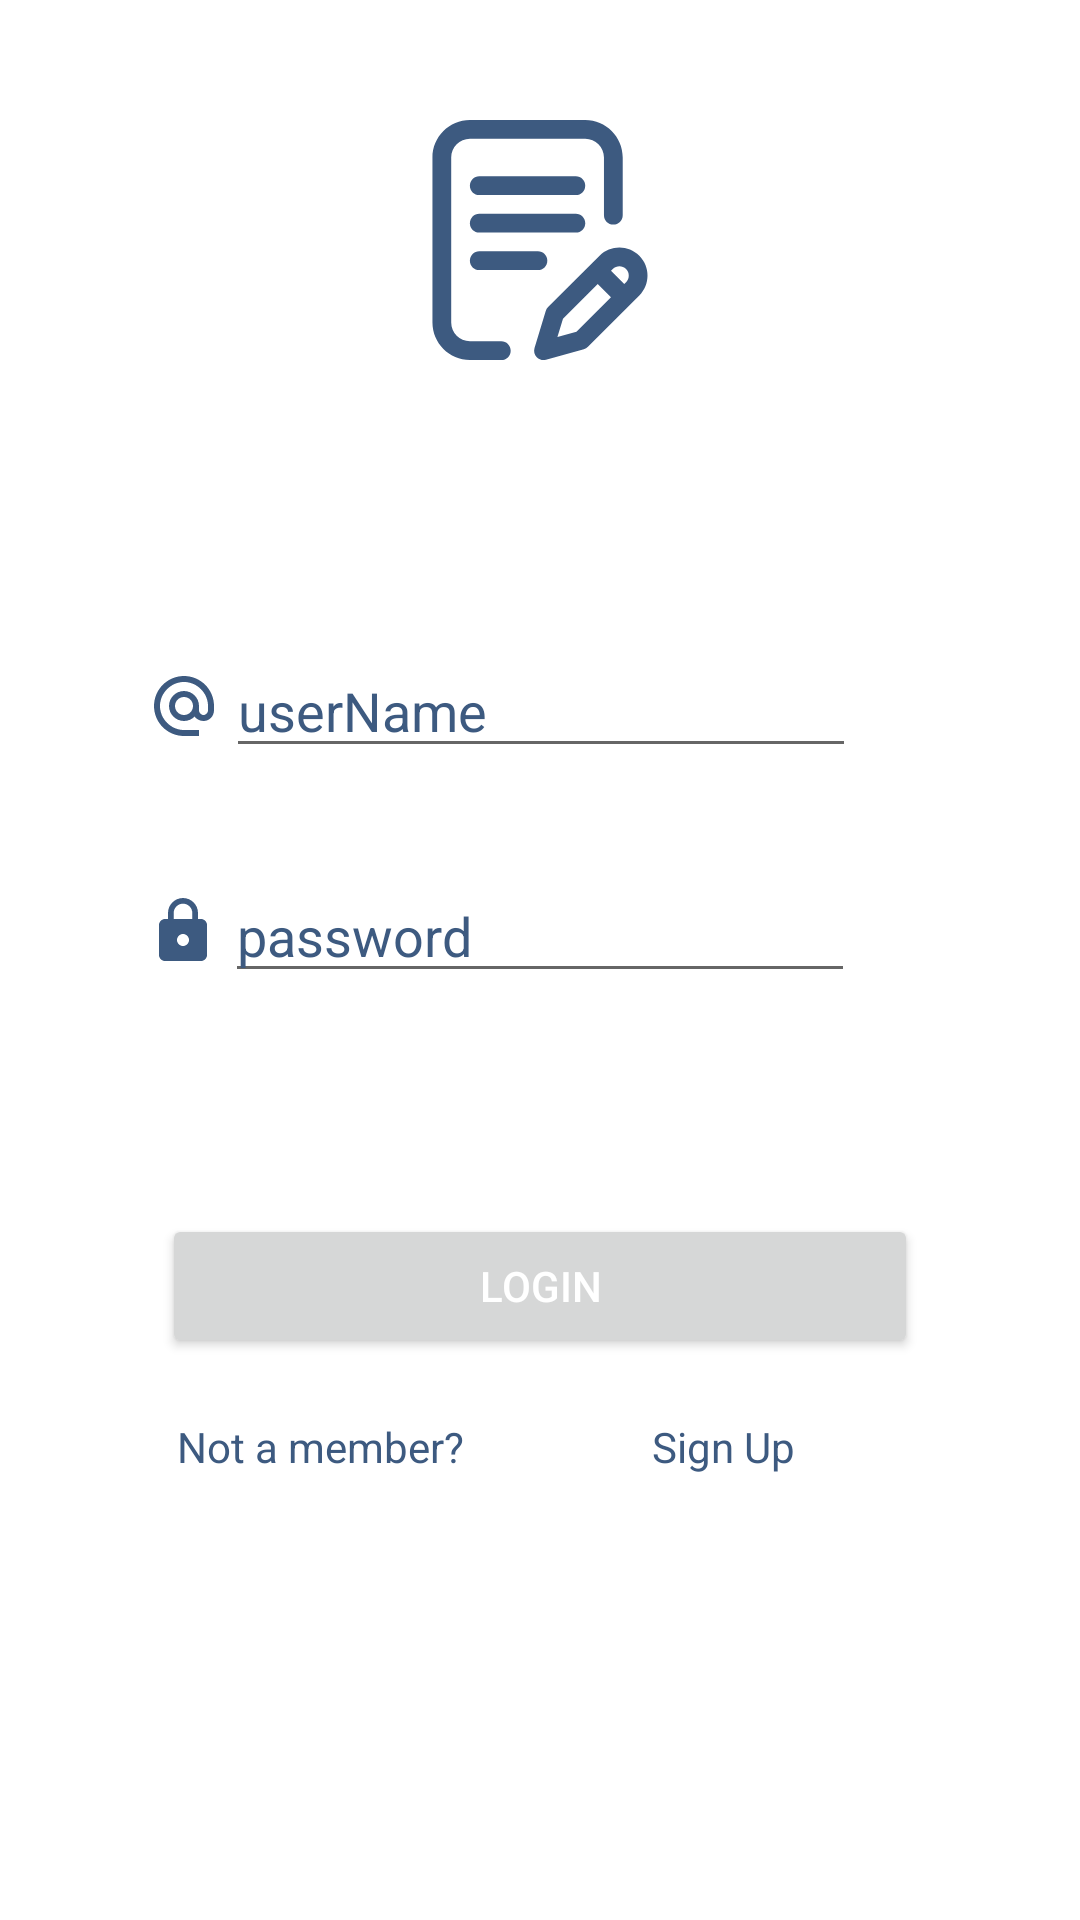

Here is an Android app screen rendered from its layout file. Give the layout XML and the strings, colors and styles it references.
<!-- AndroidManifest.xml: application theme Theme.Notes -->
<!-- res/layout/login_fragment.xml -->
<?xml version="1.0" encoding="utf-8"?>
<androidx.constraintlayout.widget.ConstraintLayout xmlns:android="http://schemas.android.com/apk/res/android"
    xmlns:app="http://schemas.android.com/apk/res-auto"
    android:layout_width="match_parent"
    android:layout_height="match_parent">

    <EditText
        android:id="@+id/editTextEmailAddress"
        android:layout_width="wrap_content"
        android:layout_height="wrap_content"
        android:ems="10"
        android:hint="@string/username"
        android:inputType="textEmailAddress"
        android:textColor="@color/blue_500"
        android:textColorHint="@color/blue_500"
        app:layout_constraintBottom_toTopOf="@+id/guideline"
        app:layout_constraintEnd_toStartOf="@+id/guideline9"
        app:layout_constraintHorizontal_bias="0.51"
        app:layout_constraintStart_toStartOf="@+id/guideline8" />


    <EditText
        android:id="@+id/editTextPassword"
        android:layout_width="wrap_content"
        android:layout_height="wrap_content"
        android:ems="10"
        android:hint="@string/password"
        android:inputType="textPassword"
        android:textColor="@color/blue_500"
        android:textColorHint="@color/blue_500"
        app:layout_constraintBottom_toTopOf="@+id/guideline2"
        app:layout_constraintEnd_toStartOf="@+id/guideline9"
        app:layout_constraintStart_toStartOf="@+id/guideline8"
        app:layout_constraintTop_toTopOf="@+id/guideline" />

    <androidx.constraintlayout.widget.Guideline
        android:id="@+id/guideline"
        android:layout_width="wrap_content"
        android:layout_height="wrap_content"
        android:orientation="horizontal"
        app:layout_constraintGuide_percent="0.4" />

    <androidx.constraintlayout.widget.Guideline
        android:id="@+id/guideline2"
        android:layout_width="wrap_content"
        android:layout_height="wrap_content"
        android:orientation="horizontal"
        app:layout_constraintGuide_percent="0.57" />

    <Button
        android:id="@+id/login_button"
        android:layout_width="0dp"
        android:layout_height="wrap_content"
        android:layout_marginTop="40dp"
        android:text="@string/login"
        android:textColor="@color/white"
        app:layout_constraintEnd_toStartOf="@+id/guideline9"
        app:layout_constraintStart_toStartOf="@+id/guideline8"
        app:layout_constraintTop_toTopOf="@+id/guideline2" />

    <TextView
        android:id="@+id/sign_up"
        android:layout_width="wrap_content"
        android:layout_height="wrap_content"
        android:clickable="true"
        android:focusable="true"
        android:text="@string/sign_up"
        android:textColor="@color/blue_500"
        app:layout_constraintBottom_toBottomOf="@+id/textView"
        app:layout_constraintEnd_toEndOf="@+id/login_button"
        app:layout_constraintHorizontal_bias="0.606"
        app:layout_constraintStart_toEndOf="@+id/textView"
        app:layout_constraintTop_toTopOf="@+id/textView"
        app:layout_constraintVertical_bias="0.178" />

    <ProgressBar
        android:id="@+id/progressBar"
        style="?android:attr/progressBarStyle"
        android:layout_width="wrap_content"
        android:layout_height="wrap_content"
        android:indeterminateTint="@color/blue_500"
        android:visibility="invisible"
        app:layout_constraintBottom_toBottomOf="parent"
        app:layout_constraintEnd_toEndOf="parent"
        app:layout_constraintStart_toStartOf="parent"
        app:layout_constraintTop_toTopOf="parent" />

    <ImageView
        android:id="@+id/imageView"
        android:layout_width="wrap_content"
        android:layout_height="0dp"
        android:layout_marginEnd="2dp"
        app:layout_constraintBottom_toBottomOf="@+id/editTextEmailAddress"
        app:layout_constraintEnd_toStartOf="@+id/editTextEmailAddress"
        app:layout_constraintTop_toTopOf="@+id/editTextEmailAddress"
        app:srcCompat="@drawable/ic_baseline_alternate_email_24" />

    <ImageView
        android:id="@+id/imageView2"
        android:layout_width="wrap_content"
        android:layout_height="0dp"
        android:layout_marginEnd="2dp"
        app:layout_constraintBottom_toBottomOf="@+id/editTextPassword"
        app:layout_constraintEnd_toStartOf="@+id/editTextPassword"
        app:layout_constraintTop_toTopOf="@+id/editTextPassword"
        app:srcCompat="@drawable/ic_baseline_lock_24" />

    <TextView
        android:id="@+id/textView"
        android:layout_width="wrap_content"
        android:layout_height="wrap_content"
        android:layout_marginStart="5dp"
        android:layout_marginTop="20dp"
        android:text="@string/not_a_member"
        android:textColor="@color/blue_500"
        app:layout_constraintStart_toStartOf="@+id/login_button"
        app:layout_constraintTop_toBottomOf="@+id/login_button" />

    <ImageView
        android:id="@+id/imageView3"
        android:layout_width="wrap_content"
        android:layout_height="wrap_content"
        app:layout_constraintBottom_toTopOf="@+id/guideline6"
        app:layout_constraintEnd_toStartOf="@+id/guideline9"
        app:layout_constraintStart_toStartOf="@+id/guideline8"
        app:layout_constraintTop_toTopOf="parent"
        app:srcCompat="@drawable/ic_writing" />


    <androidx.constraintlayout.widget.Guideline
        android:id="@+id/guideline6"
        android:layout_width="wrap_content"
        android:layout_height="wrap_content"
        android:orientation="horizontal"
        app:layout_constraintGuide_percent="0.25" />

    <androidx.constraintlayout.widget.Guideline
        android:id="@+id/guideline8"
        android:layout_width="wrap_content"
        android:layout_height="wrap_content"
        android:orientation="vertical"
        app:layout_constraintGuide_percent="0.15" />

    <androidx.constraintlayout.widget.Guideline
        android:id="@+id/guideline9"
        android:layout_width="wrap_content"
        android:layout_height="wrap_content"
        android:orientation="vertical"
        app:layout_constraintGuide_percent="0.85" />

</androidx.constraintlayout.widget.ConstraintLayout>
<!-- resources referenced by this layout -->
<resources>
  <color name="blue_500">#3d5a80</color>
  <color name="white">#FFFFFFFF</color>
  <!-- drawable ic_baseline_alternate_email_24 (drawable) -->
  <vector android:height="24dp" android:tint="@color/blue_500"
      android:viewportHeight="24" android:viewportWidth="24"
      android:width="24dp" xmlns:android="http://schemas.android.com/apk/res/android">
      <path android:fillColor="@color/blue_500" android:pathData="M12,2C6.48,2 2,6.48 2,12s4.48,10 10,10h5v-2h-5c-4.34,0 -8,-3.66 -8,-8s3.66,-8 8,-8 8,3.66 8,8v1.43c0,0.79 -0.71,1.57 -1.5,1.57s-1.5,-0.78 -1.5,-1.57L17,12c0,-2.76 -2.24,-5 -5,-5s-5,2.24 -5,5 2.24,5 5,5c1.38,0 2.64,-0.56 3.54,-1.47 0.65,0.89 1.77,1.47 2.96,1.47 1.97,0 3.5,-1.6 3.5,-3.57L22,12c0,-5.52 -4.48,-10 -10,-10zM12,15c-1.66,0 -3,-1.34 -3,-3s1.34,-3 3,-3 3,1.34 3,3 -1.34,3 -3,3z"/>
  </vector>
  <!-- drawable ic_baseline_lock_24 (drawable) -->
  <vector android:height="24dp" android:tint="@color/blue_500"
      android:viewportHeight="24" android:viewportWidth="24"
      android:width="24dp" xmlns:android="http://schemas.android.com/apk/res/android">
      <path android:fillColor="@color/blue_500" android:pathData="M18,8h-1L17,6c0,-2.76 -2.24,-5 -5,-5S7,3.24 7,6v2L6,8c-1.1,0 -2,0.9 -2,2v10c0,1.1 0.9,2 2,2h12c1.1,0 2,-0.9 2,-2L20,10c0,-1.1 -0.9,-2 -2,-2zM12,17c-1.1,0 -2,-0.9 -2,-2s0.9,-2 2,-2 2,0.9 2,2 -0.9,2 -2,2zM15.1,8L8.9,8L8.9,6c0,-1.71 1.39,-3.1 3.1,-3.1 1.71,0 3.1,1.39 3.1,3.1v2z"/>
  </vector>
  <string name="login">Login</string>
  <string name="not_a_member">Not a member?</string>
  <string name="password">password</string>
  <string name="sign_up">Sign Up</string>
  <string name="username">userName</string>
  <style name="Theme.Notes" parent="Theme.MaterialComponents.Light.DarkActionBar">
          
          <item name="colorPrimary">@color/blue_500</item>
          <item name="colorPrimaryVariant">@color/blue_700</item>
          <item name="colorOnPrimary">@color/white</item>
          
          <item name="colorSecondary">@color/teal_200</item>
          <item name="colorSecondaryVariant">@color/teal_700</item>
          <item name="colorOnSecondary">@color/black</item>
          
          <item name="android:statusBarColor" tools:targetApi="l">?attr/colorPrimaryVariant</item>
          
      </style>
  <color name="blue_700">#26456E</color>
  <color name="teal_200">#3d5a80</color>
  <color name="teal_700">#3d5a80</color>
  <color name="black">#FF000000</color>
</resources>
